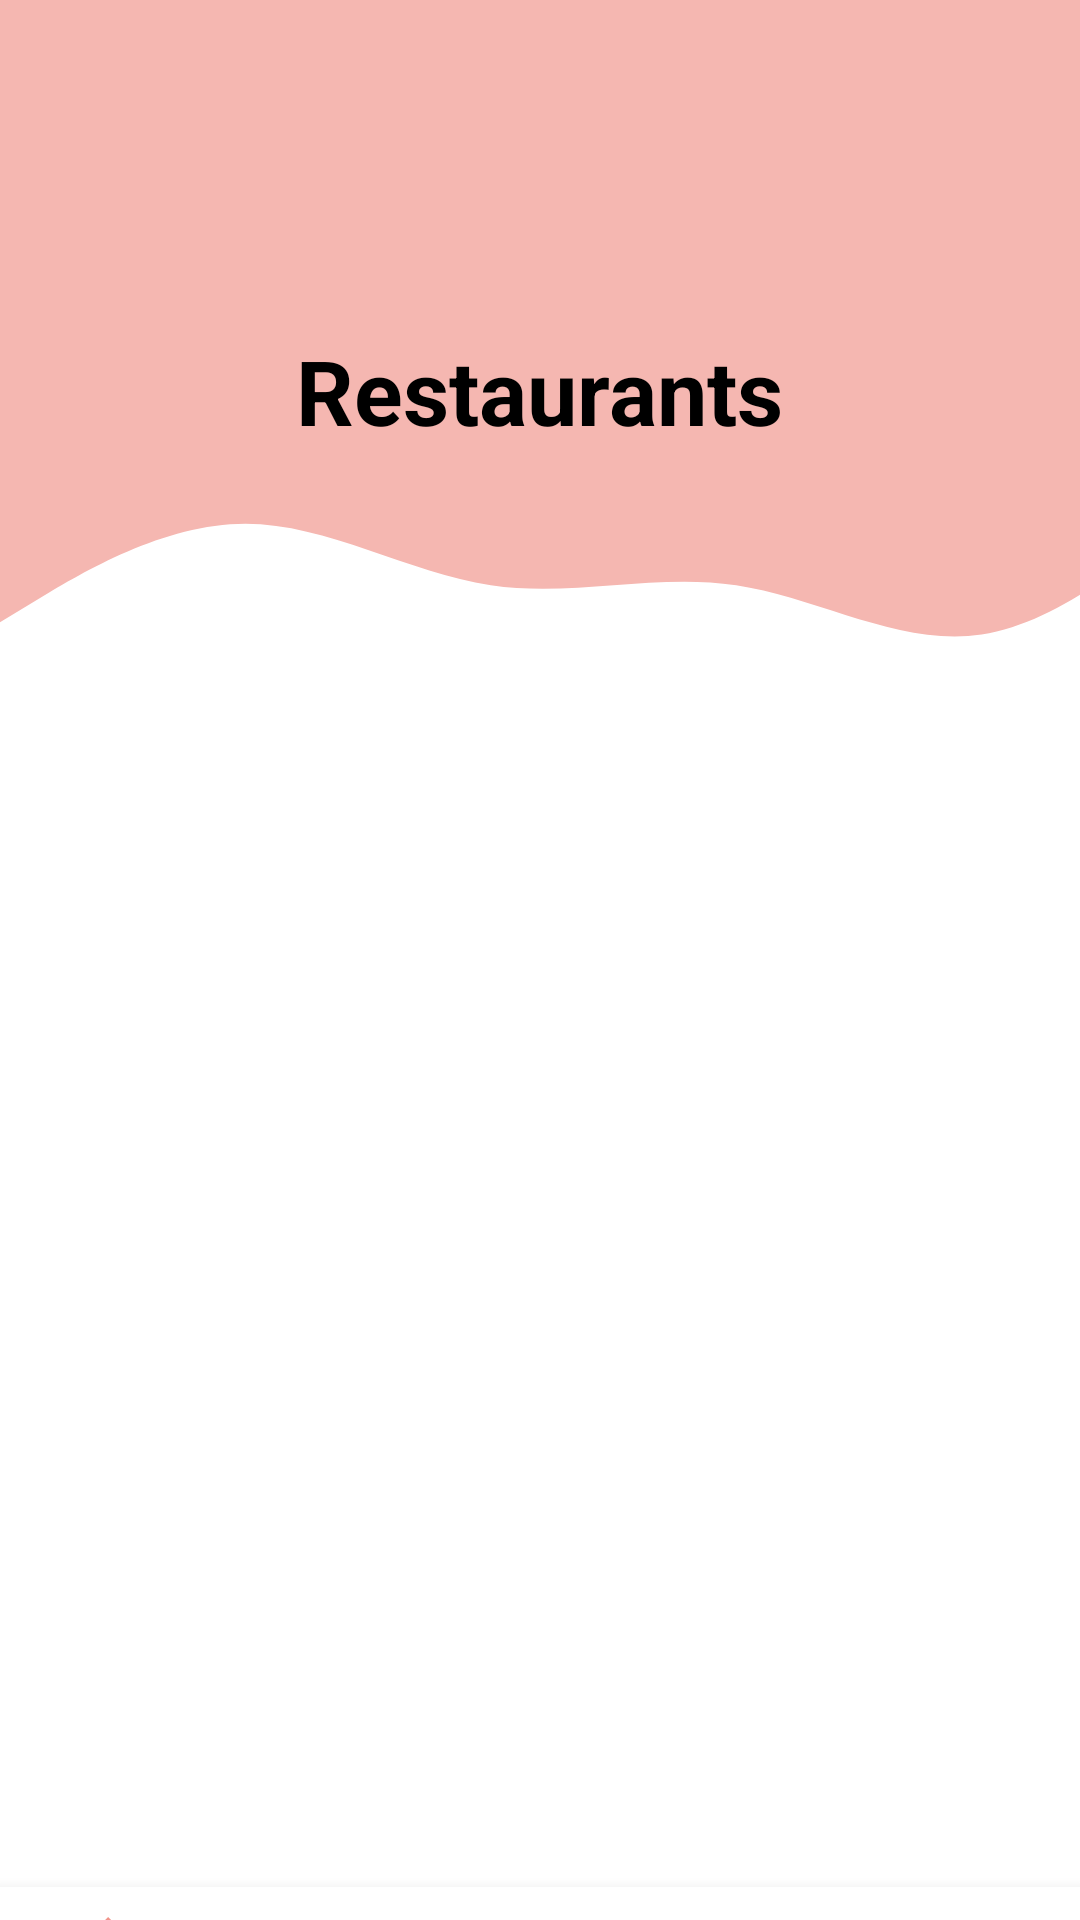

Reconstruct the res/layout file that produces this screen, plus the resources it refers to.
<!-- AndroidManifest.xml: application theme Theme.PS4 -->
<!-- res/layout/activity_restaurants.xml -->
<?xml version="1.0" encoding="utf-8"?>

<LinearLayout xmlns:android="http://schemas.android.com/apk/res/android"
    xmlns:app="http://schemas.android.com/apk/res-auto"
    xmlns:tools="http://schemas.android.com/tools"
    android:layout_width="match_parent"
    android:layout_height="match_parent"
    android:orientation="vertical"
    tools:context=".RestaurantsActivity">
    <androidx.constraintlayout.widget.ConstraintLayout

        android:layout_width="match_parent"
        android:layout_height="wrap_content"
        tools:context=".TripListActivity">


        <View
            android:id="@+id/topView"
            android:layout_width="0dp"
            android:layout_height="150dp"
            android:background="@color/test"
            app:layout_constraintEnd_toEndOf="parent"
            app:layout_constraintStart_toStartOf="parent"
            app:layout_constraintTop_toTopOf="parent" />

        <ImageView
            android:id="@+id/imageView19"
            android:layout_width="91dp"
            android:layout_height="78dp"
            app:layout_constraintBottom_toTopOf="@+id/topText"
            app:layout_constraintEnd_toEndOf="parent"
            app:layout_constraintHorizontal_bias="0.096"
            app:layout_constraintStart_toStartOf="parent"
            app:layout_constraintTop_toTopOf="parent"
            app:layout_constraintVertical_bias="1.0"
            app:srcCompat="@drawable/globe" />

        <View
            android:id="@+id/view5"
            android:layout_width="409dp"
            android:layout_height="82dp"
            android:background="@drawable/wave"
            app:layout_constraintEnd_toEndOf="parent"
            app:layout_constraintHorizontal_bias="0.0"
            app:layout_constraintStart_toStartOf="parent"
            app:layout_constraintTop_toBottomOf="@+id/topView" />


        <TextView
            android:id="@+id/topText"
            android:layout_width="379dp"
            android:layout_height="44dp"
            android:text="Restaurants"
            android:textAlignment="center"
            android:textColor="@android:color/black"
            android:textSize="30sp"
            android:textStyle="bold"
            app:layout_constraintBottom_toBottomOf="@+id/view5"
            app:layout_constraintEnd_toEndOf="parent"
            app:layout_constraintHorizontal_bias="0.533"
            app:layout_constraintStart_toStartOf="parent"
            app:layout_constraintTop_toTopOf="@+id/topView"
            app:layout_constraintVertical_bias="0.585" />
    </androidx.constraintlayout.widget.ConstraintLayout>

    <androidx.recyclerview.widget.RecyclerView
        android:id="@+id/restaurantsListRecyclerView"
        android:layout_width="match_parent"
        android:layout_height="397dp" />

    <com.google.android.material.bottomnavigation.BottomNavigationView
        android:id="@+id/bottom_navigation"
        android:layout_width="match_parent"
        android:layout_height="53dp"
        android:layout_alignParentBottom="true"
        android:background="?android:attr/windowBackground"
        app:menu="@menu/bottom_navigation"></com.google.android.material.bottomnavigation.BottomNavigationView>
</LinearLayout>
<!-- resources referenced by this layout -->
<resources>
  <color name="test">#F5B7B1</color>
  <!-- drawable wave (drawable) -->
  <vector xmlns:android="http://schemas.android.com/apk/res/android"
      android:width="1440dp"
      android:height="320dp"
      android:viewportWidth="1440"
      android:viewportHeight="320">
    <path
        android:pathData="M0,224L48,192C96,160 192,96 288,96C384,96 480,160 576,176C672,192 768,160 864,176C960,192 1056,256 1152,240C1248,224 1344,128 1392,80L1440,32L1440,0L1392,0C1344,0 1248,0 1152,0C1056,0 960,0 864,0C768,0 672,0 576,0C480,0 384,0 288,0C192,0 96,0 48,0L0,0Z"
        android:fillColor="@color/teal_200"
        android:fillAlpha="1"/>
  </vector>
  <style name="Theme.PS4" parent="Theme.MaterialComponents.DayNight.DarkActionBar">
          
          <item name="colorPrimary">@color/iconish</item>
          <item name="colorPrimaryVariant">@color/purple_700</item>
          <item name="colorOnPrimary">@color/white</item>
          
          <item name="colorSecondary">@color/teal_200</item>
          <item name="colorSecondaryVariant">@color/teal_700</item>
          <item name="colorOnSecondary">@color/black</item>
          
          <item name="android:statusBarColor" tools:targetApi="l">?attr/colorPrimaryVariant</item>
          
  
      </style>
  <color name="teal_200">#F5B7B1</color>
  <color name="iconish">#F1948A</color>
  <color name="purple_700">#A896D3</color>
  <color name="white">#FFFFFFFF</color>
  <color name="teal_700">#FF018786</color>
  <color name="black">#FF000000</color>
</resources>
